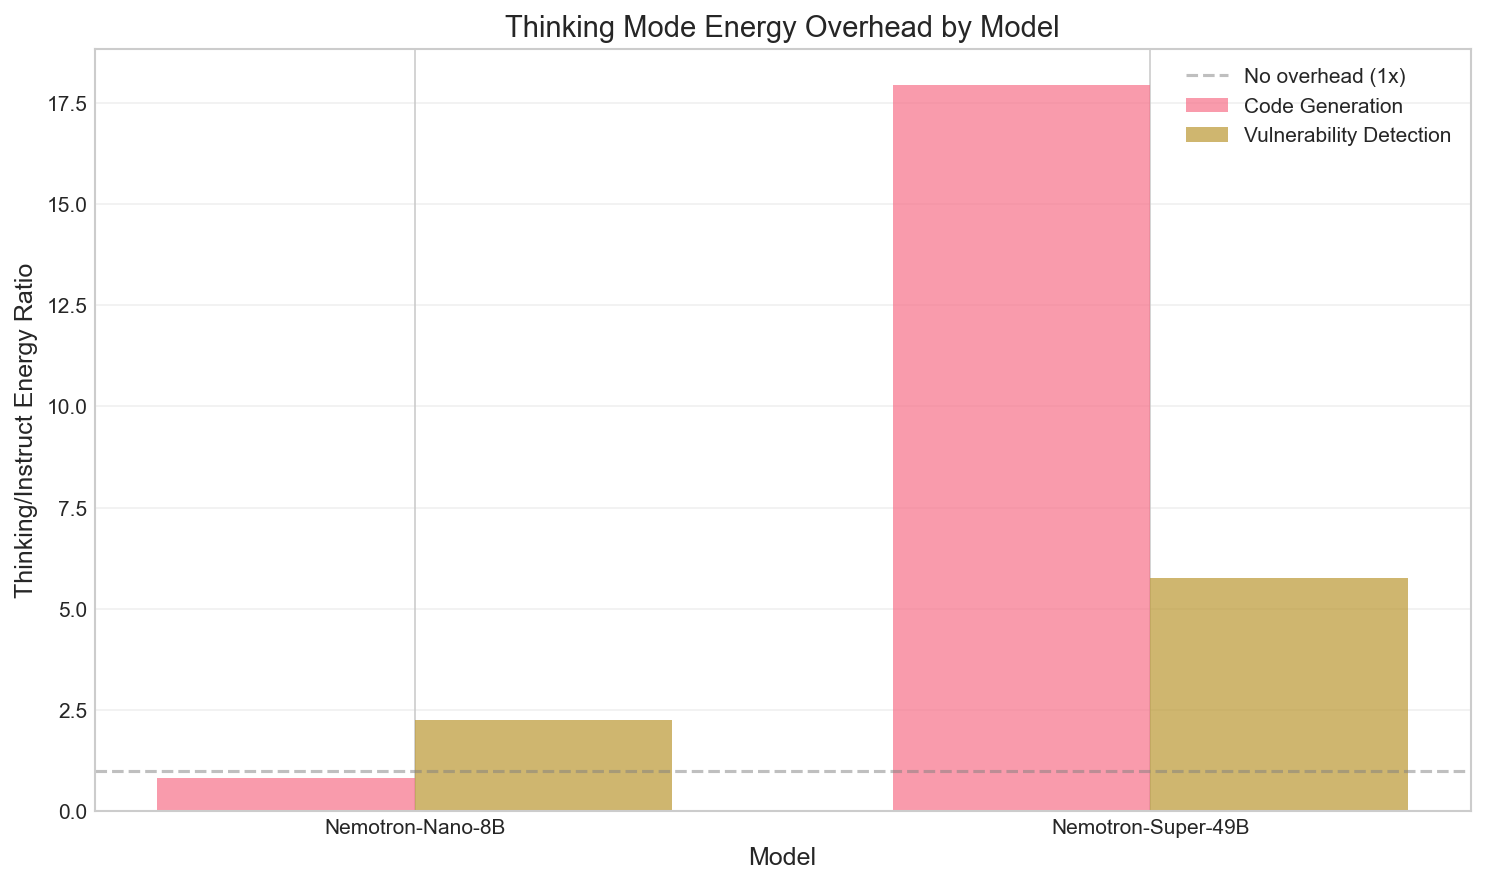

The data file committed next to this chart (first rows):
model, parameters_b, task, prompting, instruct_energy_kwh, thinking_energy_kwh, overhead_ratio, overhead_kwh
Nemotron-Nano-8B, 8, code_generation, zero-shot, 2.348, 2.523, 1.074, 0.1744
Nemotron-Nano-8B, 8, code_generation, few-shot, 3.986, 2.385, 0.5983, -1.601
Nemotron-Super-49B, 49, code_generation, zero-shot, 1.764, 27.86, 15.8, 26.1
Nemotron-Super-49B, 49, code_generation, few-shot, 0.6777, 13.6, 20.07, 12.92
Nemotron-Nano-8B, 8, vulnerability_detection, zero-shot, 0.7845, 0.5001, 0.6374, -0.2845
Nemotron-Nano-8B, 8, vulnerability_detection, few-shot, 0.3633, 1.414, 3.89, 1.05
Nemotron-Super-49B, 49, vulnerability_detection, zero-shot, 2.479, 14.74, 5.948, 12.27
Nemotron-Super-49B, 49, vulnerability_detection, few-shot, 2.16, 12.08, 5.593, 9.921
